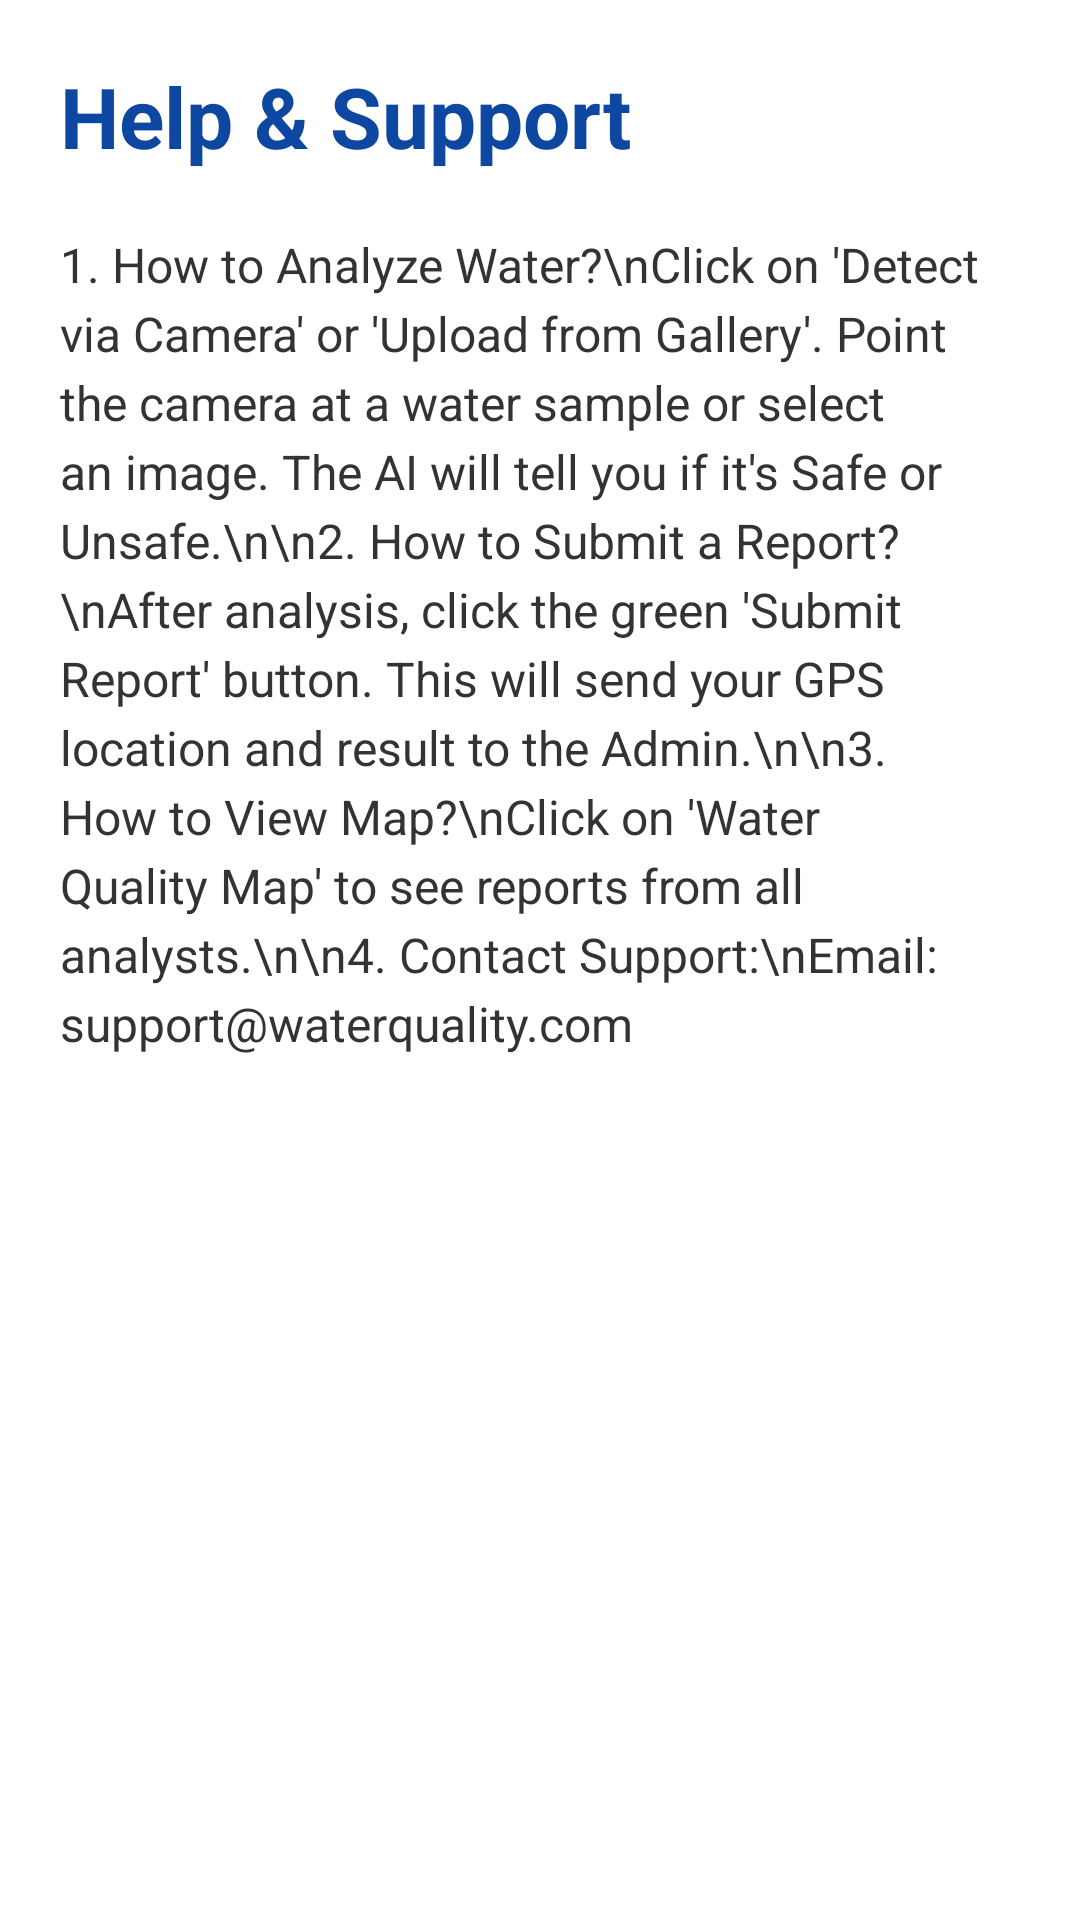

This screen was rendered from an Android layout file. Write that file and the resources it references.
<!-- AndroidManifest.xml: application theme Theme.WaterQualityMonitor -->
<!-- res/layout/activity_help.xml -->
<?xml version="1.0" encoding="utf-8"?>
<ScrollView xmlns:android="http://schemas.android.com/apk/res/android"
    android:layout_width="match_parent"
    android:layout_height="match_parent"
    android:padding="20dp"
    android:background="#FFFFFF">

    <LinearLayout
        android:layout_width="match_parent"
        android:layout_height="wrap_content"
        android:orientation="vertical">

        <TextView
            android:layout_width="wrap_content"
            android:layout_height="wrap_content"
            android:text="Help &amp; Support"
            android:textSize="28sp"
            android:textStyle="bold"
            android:textColor="#0D47A1"
            android:layout_marginBottom="20dp"/>

        <TextView
            android:layout_width="match_parent"
            android:layout_height="wrap_content"
            android:text="1. How to Analyze Water?\nClick on 'Detect via Camera' or 'Upload from Gallery'. Point the camera at a water sample or select an image. The AI will tell you if it's Safe or Unsafe.\n\n2. How to Submit a Report?\nAfter analysis, click the green 'Submit Report' button. This will send your GPS location and result to the Admin.\n\n3. How to View Map?\nClick on 'Water Quality Map' to see reports from all analysts.\n\n4. Contact Support:\nEmail: support@waterquality.com"
            android:textSize="16sp"
            android:textColor="#333333"
            android:lineSpacingExtra="4dp"/>

    </LinearLayout>
</ScrollView>
<!-- resources referenced by this layout -->
<resources>
  <style name="Theme.WaterQualityMonitor" parent="Base.Theme.WaterQualityMonitor" />
  <style name="Base.Theme.WaterQualityMonitor" parent="Theme.Material3.DayNight.NoActionBar">
          
          
      </style>
</resources>
